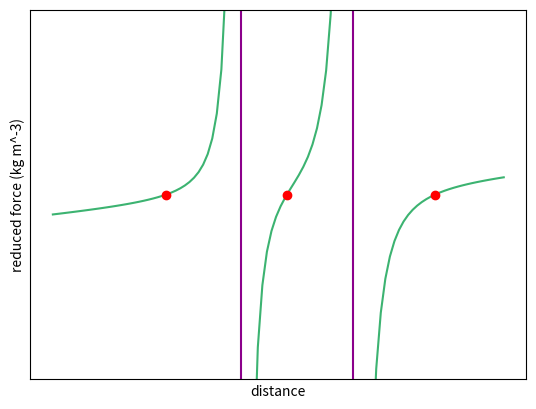

Write the Python code that produced this figure.
import numpy as np
import matplotlib.pyplot as plt
import scipy

k = 1/2 #mass ratio
distance = 5

x_1 = - 1/(1 + 1/k) * distance
x_2 = 1/(1 + k) * distance

def f(x):
    x_01 = x_1 - x
    x_02 = x_2 - x
    r_01 = abs(x_01)
    r_02 = abs(x_02)
    return k * x_01 / r_01**3 + x_02 / r_02**3 + (1 + k) / distance ** 3 * x

x_values = np.linspace(-2*distance, 2 * distance, 100)
y_values = f(x_values)

x_min = x_values[x_values < x_1]
x_mid = x_values[np.array([x > x_1 and x < x_2 for x in x_values])]
x_max = x_values[x_values > x_2]

y_min = f(x_min)
y_mid = f(x_mid)
y_max = f(x_max)

plt.figure()
plt.plot(x_min, y_min, c="mediumseagreen")
plt.plot(x_mid, y_mid, c="mediumseagreen")
plt.plot(x_max, y_max, c="mediumseagreen")

sol_min = scipy.optimize.root(f, 2*x_1).x
sol_mid = scipy.optimize.root(f, 0).x
sol_max = scipy.optimize.root(f, 2*x_2).x
x_solutions = np.array([sol_min, sol_mid, sol_max])
y_solutions = f(x_solutions)

plt.plot(x_solutions, y_solutions, 'ro')

plt.plot()
lines = plt.vlines([x_1, x_2], -1, 1, colors='darkmagenta')

ax = plt.gca()
ax.set_ylim([-1, 1])

plt.xticks([])
plt.yticks([])

plt.xlabel("distance")
plt.ylabel("reduced force (kg m^-3)")

plt.show()